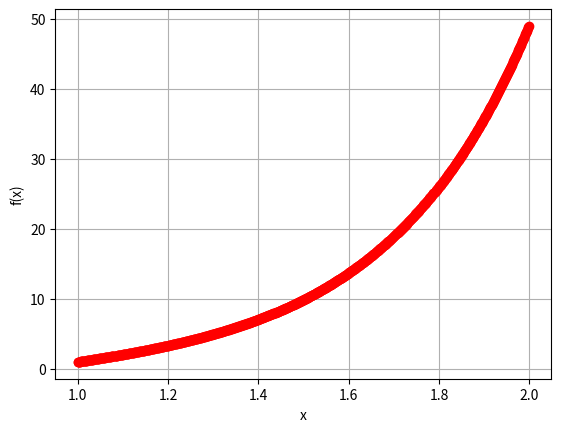
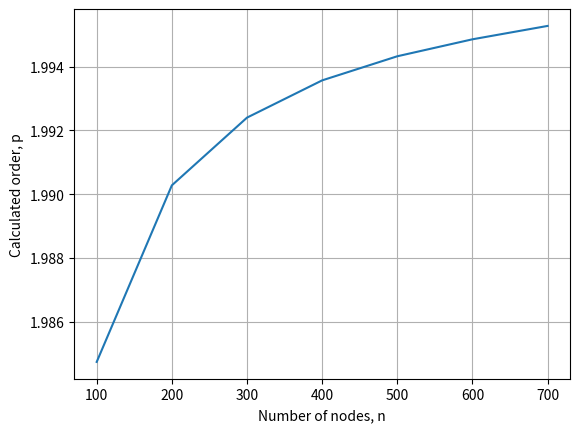

Generate these figures, in order, with matplotlib:
import numpy as np
import matplotlib.pyplot as plt
#Define analytic function
def ode_analytic(x,a,fa,D,omega):
    so=np.sqrt(omega)
    return (D/so)*np.sinh(so*(x-a))+fa*np.cosh(so*(x-a))
#********************************************************
#Set domain
#********************************************************
a=1
b=2
#********************************************************
#Set boundary conditions
#********************************************************
fa=1
D=10
omega=10
n=range(100,1000,100)
dx=np.zeros(len(n))
err=np.zeros(len(n))
#********************************************************
#Cycle through discretisations
#********************************************************
for j in range(0,len(n)):
    #initialise solution and discretisation
    dx[j]=(b-a)/n[j]
    xi=np.arange(a,b,dx[j])
    #Calculate numerical solution
    f_num=np.zeros(n[j]) #initialise numerical vector
    f_num[0]=fa
    for i in range(0,n[j]-1):
        if i==0:
            f_num[i+1]=0.5*fa*(2.0+omega*dx[j]**2)+D*dx[j]
        elif i>0:
            f_num[i+1]=f_num[i]*(2.0+omega*dx[j]**2)-f_num[i-1]
    #Calculate analytic solution
    f_an=ode_analytic(xi,a,fa,D,omega)
    err[j]=max(np.abs(f_num-f_an))
    if j==len(n)-1:
        #Display solution
        plt.figure(1)
        plt.plot(xi,f_an,'b')
        plt.plot(xi,f_num,'ro')
        plt.xlabel('x')
        plt.ylabel('f(x)')
        plt.grid()
#********************************************************
#calculate order
#********************************************************
em=err[len(n)-1]
dxm=dx[len(n)-1]
p=np.zeros(len(n)-2)
for i in range(0,len(n)-2):
    p[i]=np.log(err[i]/em)/np.log(dx[i]/dxm)
#********************************************************
#Display order with number of nodes
#********************************************************
plt.figure(2)
plt.plot(n[0:len(n)-2],p)
plt.xlabel('Number of nodes, n')
plt.ylabel('Calculated order, p')
plt.grid()
plt.show()



